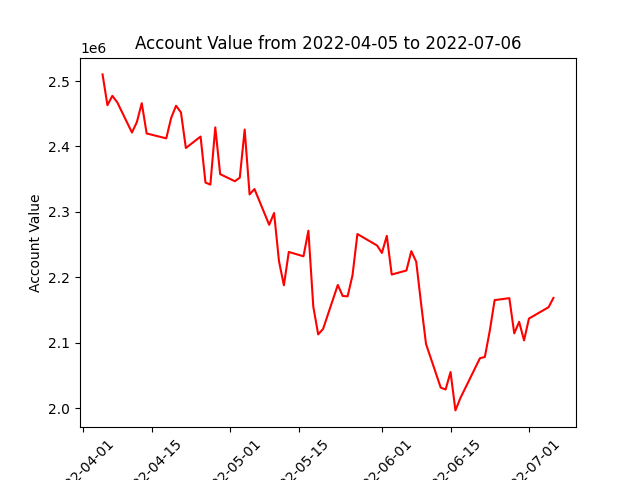

The table this chart was drawn from, first rows:
datadate, account_value
20220405, 2510129
20220406, 2463043
20220407, 2477317
20220408, 2467468
20220411, 2421277
20220412, 2437132
20220413, 2466134
20220414, 2419841
20220418, 2412313
20220419, 2443524
20220420, 2462213
20220421, 2451931
20220422, 2397571
20220425, 2415093
20220426, 2344696
20220427, 2341596
20220428, 2429103
20220429, 2357603
20220502, 2346760
20220503, 2352247
20220504, 2425775
20220505, 2326594
20220506, 2334841
20220509, 2280161
20220510, 2298172
20220511, 2224507
20220512, 2187613
20220513, 2238636
20220516, 2232038
20220517, 2271137
20220518, 2154995
20220519, 2112562
20220520, 2120987
20220523, 2188157
20220524, 2171318
20220525, 2170758
20220526, 2203000
20220527, 2266040
20220531, 2248579
20220601, 2237200
20220602, 2263248
20220603, 2204129
20220606, 2210271
20220607, 2239857
20220608, 2223680
20220609, 2159175
20220610, 2097920
20220613, 2031223
20220614, 2028325
20220615, 2055060
20220616, 1996368
20220617, 2015080
20220621, 2076113
20220622, 2078054
20220623, 2117782
20220624, 2164974
20220627, 2167993
20220628, 2114138
20220629, 2131717
20220630, 2103440
... 3 more rows
